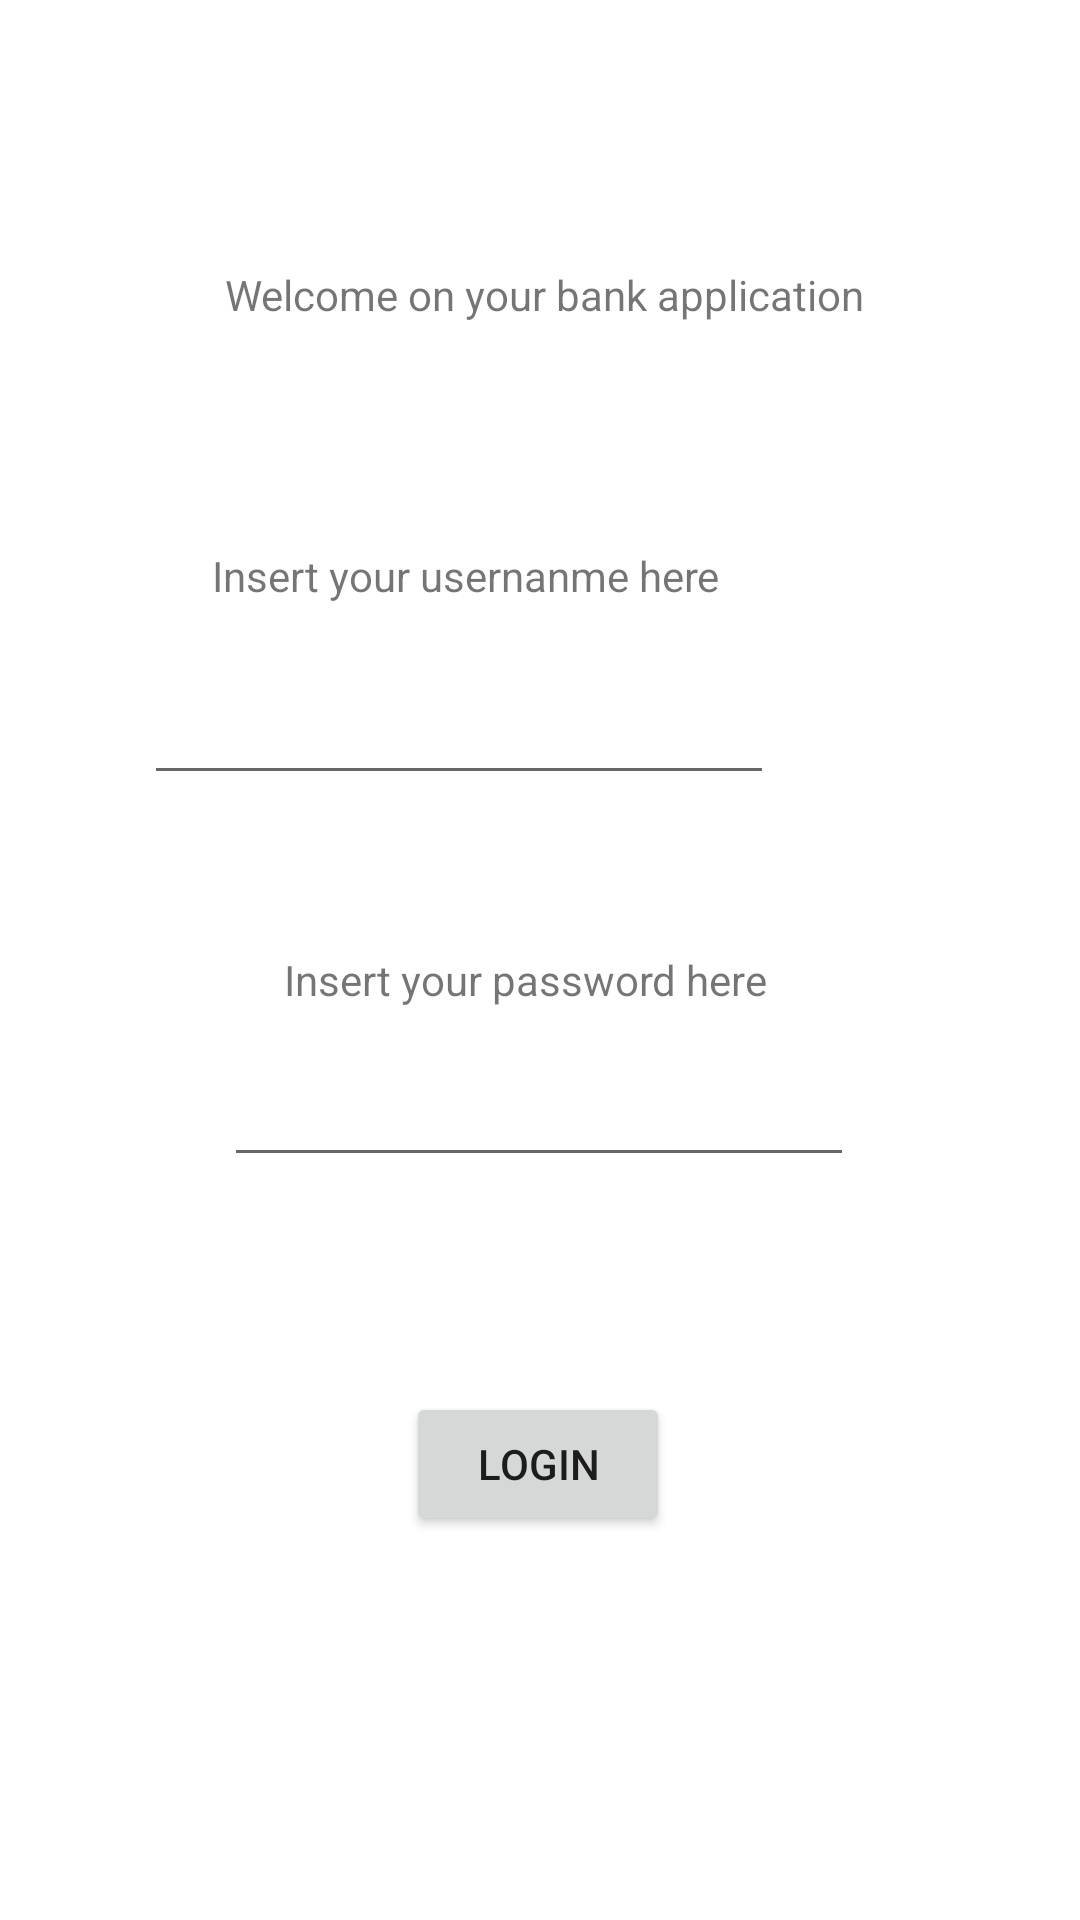

Here is an Android app screen rendered from its layout file. Give the layout XML and the strings, colors and styles it references.
<!-- AndroidManifest.xml: application theme Theme.BankApp -->
<!-- res/layout/activity_main.xml -->
<?xml version="1.0" encoding="utf-8"?>

<androidx.constraintlayout.widget.ConstraintLayout xmlns:android="http://schemas.android.com/apk/res/android"
    xmlns:app="http://schemas.android.com/apk/res-auto"
    xmlns:tools="http://schemas.android.com/tools"
    android:id="@+id/buttonlo"
    android:layout_width="match_parent"
    android:layout_height="match_parent"
    tools:context=".MainActivity">

    <TextView
        android:id="@+id/textView2"
        android:layout_width="wrap_content"
        android:layout_height="wrap_content"
        android:layout_marginStart="119dp"
        android:layout_marginLeft="119dp"
        android:layout_marginTop="24dp"
        android:layout_marginEnd="129dp"
        android:layout_marginRight="129dp"
        android:layout_marginBottom="5dp"
        android:text="Insert your password here"
        app:layout_constraintBottom_toTopOf="@+id/editTextTextPassword2"
        app:layout_constraintEnd_toEndOf="parent"
        app:layout_constraintStart_toStartOf="parent"
        app:layout_constraintTop_toBottomOf="@+id/editTextTextPassword" />

    <EditText
        android:id="@+id/editTextTextPassword2"
        android:layout_width="wrap_content"
        android:layout_height="wrap_content"
        android:layout_marginStart="100dp"
        android:layout_marginLeft="100dp"
        android:layout_marginTop="10dp"
        android:layout_marginEnd="101dp"
        android:layout_marginRight="101dp"
        android:layout_marginBottom="180dp"
        android:ems="10"
        android:inputType="textPassword"
        app:layout_constraintBottom_toTopOf="@+id/button"
        app:layout_constraintEnd_toEndOf="parent"
        app:layout_constraintStart_toStartOf="parent"
        app:layout_constraintTop_toBottomOf="@+id/textView2" />

    <TextView
        android:id="@+id/textView3"
        android:layout_width="wrap_content"
        android:layout_height="wrap_content"
        android:layout_marginStart="119dp"
        android:layout_marginLeft="119dp"
        android:layout_marginEnd="120dp"
        android:layout_marginRight="120dp"
        android:layout_marginBottom="80dp"
        android:text="Insert your usernanme here"
        app:layout_constraintBottom_toBottomOf="parent"
        app:layout_constraintEnd_toEndOf="parent"
        app:layout_constraintHorizontal_bias="1.0"
        app:layout_constraintStart_toStartOf="parent"
        app:layout_constraintTop_toTopOf="parent"
        app:layout_constraintVertical_bias="0.337" />

    <EditText
        android:id="@+id/editTextTextPassword"
        android:layout_width="wrap_content"
        android:layout_height="wrap_content"
        android:layout_marginStart="99dp"
        android:layout_marginLeft="99dp"
        android:layout_marginTop="332dp"
        android:layout_marginEnd="102dp"
        android:layout_marginRight="102dp"
        android:layout_marginBottom="28dp"
        android:ems="10"
        android:inputType="textPassword"
        app:layout_constraintBottom_toTopOf="@+id/textView2"
        app:layout_constraintEnd_toEndOf="parent"
        app:layout_constraintHorizontal_bias="1.0"
        app:layout_constraintStart_toStartOf="parent"
        app:layout_constraintTop_toTopOf="parent" />

    <Button
        android:id="@+id/button"
        android:layout_width="wrap_content"
        android:layout_height="wrap_content"
        android:layout_marginBottom="128dp"
        android:text="Login"
        app:layout_constraintBottom_toBottomOf="parent"
        app:layout_constraintEnd_toEndOf="parent"
        app:layout_constraintHorizontal_bias="0.498"
        app:layout_constraintStart_toStartOf="parent" />

    <TextView
        android:id="@+id/textView"
        android:layout_width="wrap_content"
        android:layout_height="wrap_content"
        android:text="Welcome on your bank application"
        app:layout_constraintBottom_toBottomOf="parent"
        app:layout_constraintEnd_toEndOf="parent"
        app:layout_constraintHorizontal_bias="0.512"
        app:layout_constraintStart_toStartOf="parent"
        app:layout_constraintTop_toTopOf="parent"
        app:layout_constraintVertical_bias="0.143" />

</androidx.constraintlayout.widget.ConstraintLayout>
<!-- resources referenced by this layout -->
<resources>
  <style name="Theme.BankApp" parent="Theme.MaterialComponents.DayNight.DarkActionBar">
          
          <item name="colorPrimary">@color/purple_500</item>
          <item name="colorPrimaryVariant">@color/purple_700</item>
          <item name="colorOnPrimary">@color/white</item>
          
          <item name="colorSecondary">@color/teal_200</item>
          <item name="colorSecondaryVariant">@color/teal_700</item>
          <item name="colorOnSecondary">@color/black</item>
          
          <item name="android:statusBarColor" tools:targetApi="l">?attr/colorPrimaryVariant</item>
          
      </style>
  <!-- not gathered from this repository: default colours our renderer supplied (Android Studio template values) -->
  <color name="purple_500">#FF6200EE</color>
  <color name="purple_700">#FF3700B3</color>
  <color name="teal_200">#FF03DAC5</color>
  <color name="teal_700">#FF018786</color>
  <color name="black">#FF000000</color>
  <color name="white">#FFFFFFFF</color>
</resources>
